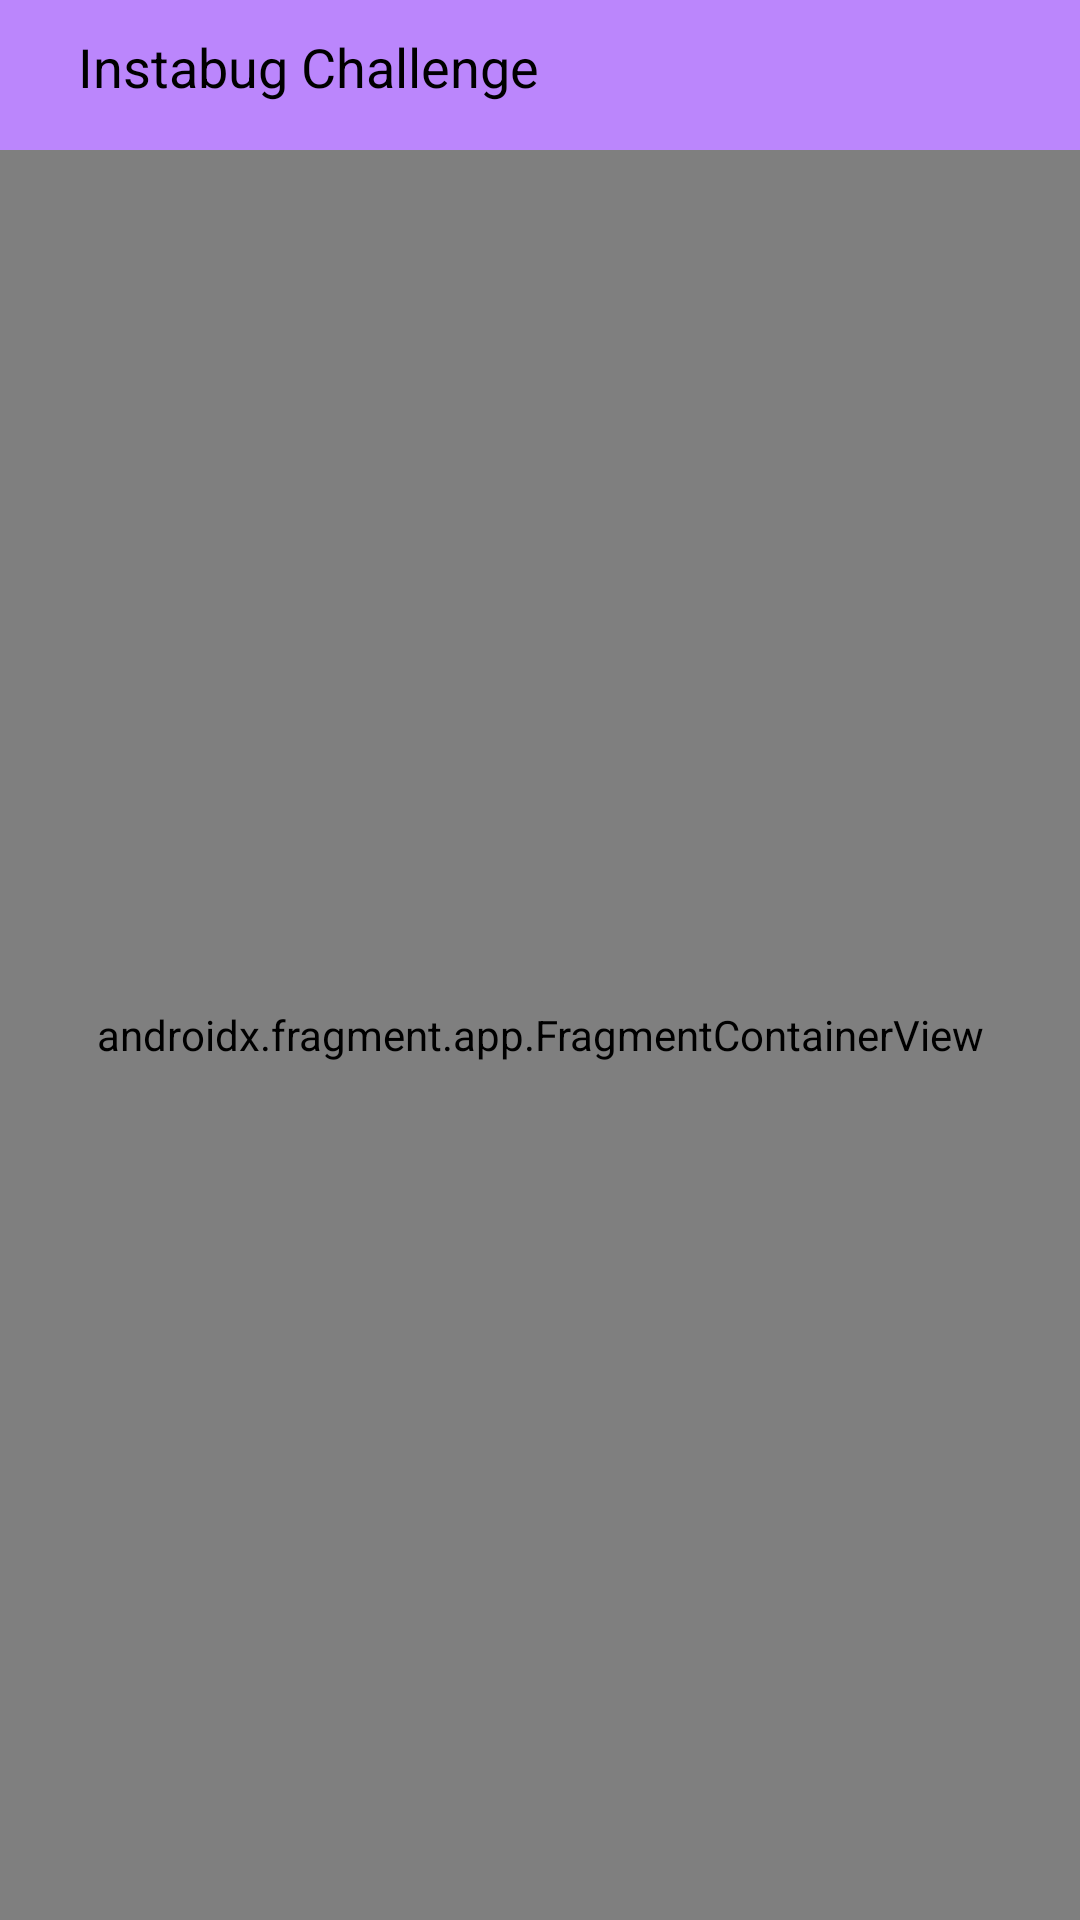

Produce the Android XML layout that renders to this screen, including the resource entries it uses.
<!-- AndroidManifest.xml: activity theme Theme.Instabug.ActionBarStatusBarTransparent -->
<!-- res/layout/activity_main.xml -->
<androidx.constraintlayout.widget.ConstraintLayout xmlns:android="http://schemas.android.com/apk/res/android"
    xmlns:app="http://schemas.android.com/apk/res-auto"
    xmlns:tools="http://schemas.android.com/tools"
    android:layout_width="match_parent"
    android:layout_height="match_parent"
    android:fitsSystemWindows="true">

    <androidx.constraintlayout.widget.ConstraintLayout
        android:id="@+id/clHeader"
        android:layout_width="match_parent"
        android:layout_height="wrap_content"
        android:padding="10dp"
        app:layout_constraintTop_toTopOf="parent"
        android:background="@color/purple_200">

        <androidx.appcompat.widget.AppCompatTextView
            android:id="@+id/tvTitle"
            android:layout_width="wrap_content"
            android:layout_height="wrap_content"
            android:layout_marginStart="16dp"
            android:text="@string/app_name"
            android:textColor="@color/black"
            android:textSize="18sp"
            app:layout_constraintStart_toStartOf="parent"
            app:layout_constraintTop_toTopOf="parent" />

        <androidx.appcompat.widget.AppCompatImageButton
            android:id="@+id/imgSort"
            android:layout_width="30dp"
            android:layout_height="30dp"
            android:layout_marginEnd="16dp"
            android:background="@null"
            android:src="@drawable/selector_sort"
            app:layout_constraintEnd_toEndOf="parent"
            app:layout_constraintTop_toTopOf="@id/tvTitle" />

        <androidx.appcompat.widget.AppCompatImageView
            android:id="@+id/imgSearch"
            android:layout_width="30dp"
            android:layout_height="30dp"
            android:layout_marginEnd="16dp"
            android:src="@drawable/ic_search"
            app:layout_constraintEnd_toStartOf="@id/imgSort"
            app:layout_constraintTop_toTopOf="@id/tvTitle" />

    </androidx.constraintlayout.widget.ConstraintLayout>

    <androidx.appcompat.widget.AppCompatTextView
        android:id="@+id/tv_message"
        android:layout_width="match_parent"
        android:layout_height="wrap_content"
        android:visibility="gone"
        app:layout_constraintBottom_toBottomOf="parent"
        app:layout_constraintTop_toTopOf="parent" />

    <androidx.fragment.app.FragmentContainerView
        android:id="@+id/nav_main_fragment"
        android:name="androidx.navigation.fragment.NavHostFragment"
        android:layout_width="0dp"
        android:layout_height="0dp"
        app:defaultNavHost="true"
        app:layout_constraintBottom_toBottomOf="parent"
        app:layout_constraintEnd_toEndOf="parent"
        app:layout_constraintStart_toStartOf="parent"
        app:layout_constraintTop_toBottomOf="@id/clHeader"
        app:navGraph="@navigation/nav_main_graph" />

</androidx.constraintlayout.widget.ConstraintLayout>
<!-- resources referenced by this layout -->
<resources>
  <!-- drawable selector_sort (drawable) -->
  <?xml version="1.0" encoding="utf-8"?>
  <selector xmlns:android="http://schemas.android.com/apk/res/android">
      <item android:state_selected="true" android:drawable="@drawable/ic_sort_active" />
      <item android:drawable="@drawable/ic_sort_inactive" />
  
  </selector>
  <string name="app_name">Instabug Challenge</string>
  <style name="Theme.Instabug.ActionBarStatusBarTransparent" parent="Theme.Instabug">
          
          <item name="android:statusBarColor" tools:targetApi="l">@android:color/transparent</item>
          <item name="android:windowLightStatusBar" tools:targetApi="m">true</item>
          
          <item name="android:windowTranslucentStatus">false</item>
          <item name="android:windowTranslucentNavigation">false</item>
          <item name="android:background">@null</item>
          <item name="android:navigationBarColor">@android:color/transparent</item>
      </style>
  <style name="Theme.Instabug" parent="Theme.MaterialComponents.Light.NoActionBar">
          
          <item name="colorPrimary">@color/purple_700</item>
          <item name="colorPrimaryVariant">@color/purple_700</item>
          <item name="colorOnPrimary">@color/white</item>
          
          <item name="colorSecondary">@color/teal_200</item>
          <item name="colorSecondaryVariant">@color/teal_700</item>
          <item name="colorOnSecondary">@color/white</item>
          
          <item name="android:forceDarkAllowed" tools:targetApi="q">false</item>
          
          <item name="android:statusBarColor" tools:targetApi="l">@color/white</item>
          <item name="android:windowLightStatusBar" tools:targetApi="m">true</item>
      </style>
  <!-- not gathered from this repository: default colours our renderer supplied (Android Studio template values) -->
  <color name="purple_200">#FFBB86FC</color>
  <color name="purple_700">#FF3700B3</color>
  <color name="teal_200">#FF03DAC5</color>
  <color name="teal_700">#FF018786</color>
  <color name="black">#FF000000</color>
  <color name="white">#FFFFFFFF</color>
</resources>
